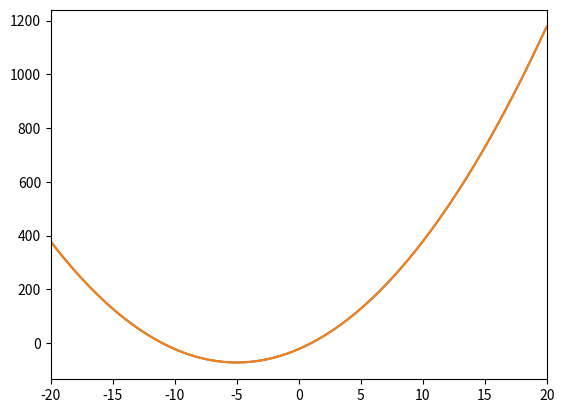

Recreate this plot in Python.
# This is a sample Python script.

# Press Mayús+F10 to execute it or replace it with your code.
# Press Double Shift to search everywhere for classes, files, tool windows, actions, and settings.
import numpy as np
import matplotlib.pyplot as plt
from scipy import optimize

# *******SIMPLE SOLUTION*******
#---------variables-----------------
xstart = -20
xstop = 20
delta = 0.1
#---------function------------------
x = np.arange(xstart,xstop,delta)
aux_1 = x*x
y = 2*aux_1 + 20*x - 22
#----------plot---------------------
plt.plot(x,y)
plt.grid()
plt.show()

i=0

while y[i] > y[i+1]:
    i=i+1

print(x[i])
print(y[i])

# *******SCALAR FUNCTION (SciPy)*******
# ----- Definition of function---------
def func(x_1):
    y_1 = 2*x_1**2 + 20*x_1 -22
    return y_1
xmin=-20
xmax=20
dx=0.1
N=int((xmax-xmin)/dx)
x_1=np.linspace(xmin,xmax,N+1)
y_1=func(x_1)
#-----------Plot------------------------

plt.plot(x_1,y_1)
plt.xlim([xmin,xmax])
plt.grid()
plt.show()

x_min = optimize.fminbound(func,xmin,xmax)
y_min = func(x_min)

print(x_min)
print(y_min)


# See PyCharm help at https://www.jetbrains.com/help/pycharm/
